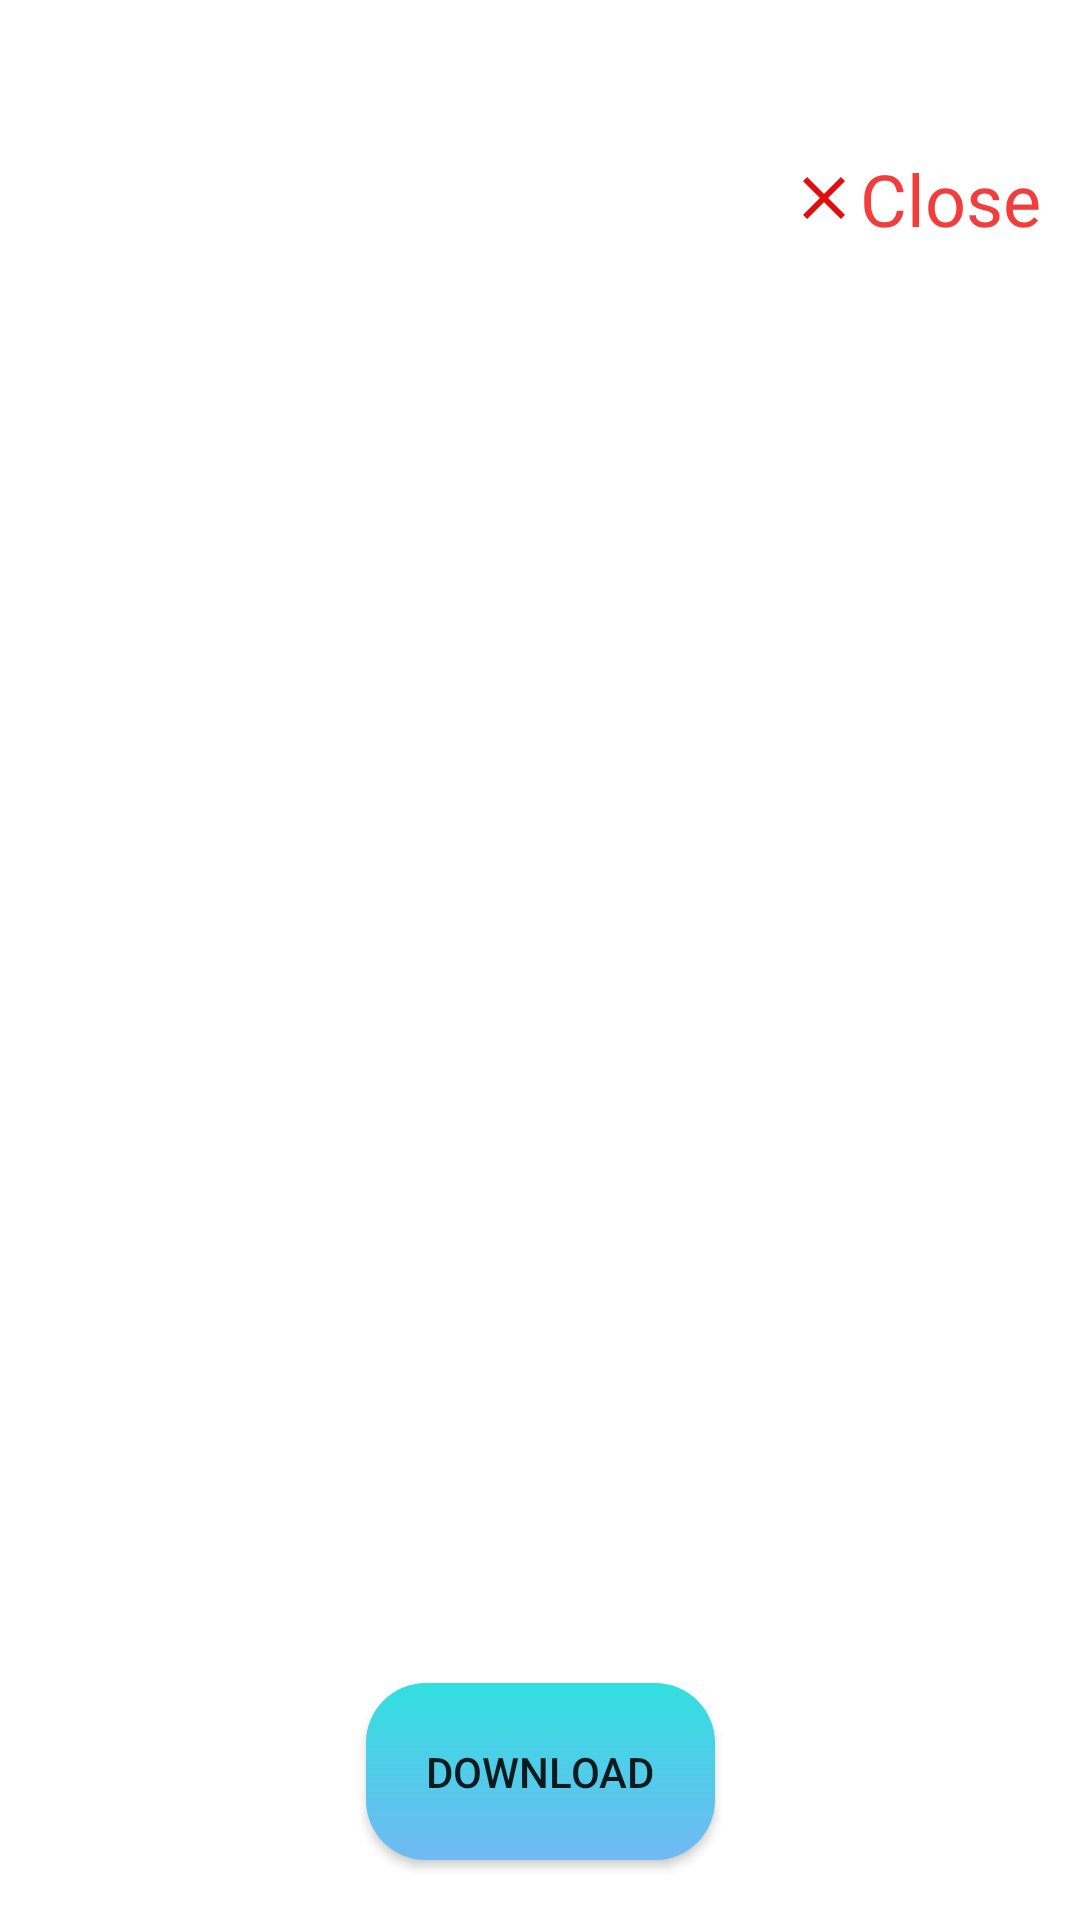

Write the Android layout XML for this screen, with the resource values it uses.
<!-- AndroidManifest.xml: activity theme AppTheme.FullScreen -->
<!-- res/layout/activity_image_show.xml -->
<?xml version="1.0" encoding="utf-8"?>
<androidx.constraintlayout.widget.ConstraintLayout xmlns:android="http://schemas.android.com/apk/res/android"
    xmlns:app="http://schemas.android.com/apk/res-auto"
    xmlns:tools="http://schemas.android.com/tools"
    android:layout_width="match_parent"
    android:background="@color/white"
    android:layout_height="match_parent"
    tools:context=".explore.ImageShowActivity">

    <com.airbnb.lottie.LottieAnimationView
        android:id="@+id/lottieAnimationViewsaveImage"
        android:layout_width="wrap_content"
        android:layout_height="wrap_content"
        android:layout_centerHorizontal="true"
        android:elevation="10dp"
        android:visibility="gone"
        app:layout_constraintBottom_toBottomOf="parent"
        app:layout_constraintEnd_toEndOf="parent"
        app:layout_constraintTop_toTopOf="parent"
        app:lottie_autoPlay="true"
        app:lottie_rawRes="@raw/saved"
        app:lottie_speed="1.5" />

    <TextView
        android:id="@+id/textCloseImage"
        android:layout_width="wrap_content"
        android:layout_height="wrap_content"
        android:text="Close"
        android:drawableStart="@drawable/ic_baseline_close_24"
        android:fontFamily="@font/castoro"
        android:layout_marginEnd="13dp"
        android:layout_marginTop="50dp"
        android:elevation="50dp"
        android:textColor="#F23D3D"
        android:textSize="24sp"
        app:layout_constraintEnd_toEndOf="parent"
        app:layout_constraintTop_toTopOf="@id/imagePexelsApi" />

    <ImageView

        android:id="@+id/imagePexelsApi"
        android:layout_width="match_parent"
        android:layout_height="0dp"
        android:scaleType="fitXY"
        app:layout_constraintHorizontal_weight="1"
        app:layout_constraintBottom_toBottomOf="parent"
        app:layout_constraintEnd_toEndOf="parent"
        app:layout_constraintStart_toStartOf="parent"
        app:layout_constraintTop_toTopOf="parent"
        tools:srcCompat="@tools:sample/avatars" />

    <androidx.appcompat.widget.AppCompatButton
        android:id="@+id/btnDownloadImage"
        android:layout_width="wrap_content"
        android:layout_height="wrap_content"
        android:text="Download"
        android:layout_margin="20dp"
        android:padding="20dp"
        android:background="@drawable/button_sign"
        app:layout_constraintBottom_toBottomOf="parent"
        app:layout_constraintEnd_toEndOf="parent"
        app:layout_constraintStart_toStartOf="parent" />
</androidx.constraintlayout.widget.ConstraintLayout>
<!-- resources referenced by this layout -->
<resources>
  <color name="white">#FFFFFFFF</color>
  <!-- drawable button_sign (drawable-v24) -->
  <?xml version="1.0" encoding="utf-8"?>
  <shape xmlns:android="http://schemas.android.com/apk/res/android"
      android:shape="rectangle"
      >
      <gradient
          android:startColor="#71B9F3"
          android:type="linear"
          android:endColor="#31DFDF"
          android:angle="90"
          />
      <corners
          android:radius="20dp"/>
  
  
  </shape>
  <!-- drawable ic_baseline_close_24 (drawable-v24) -->
  <vector android:height="24dp" android:tint="#E20D0D"
      android:viewportHeight="24" android:viewportWidth="24"
      android:width="24dp" xmlns:android="http://schemas.android.com/apk/res/android">
      <path android:fillColor="@android:color/white" android:pathData="M19,6.41L17.59,5 12,10.59 6.41,5 5,6.41 10.59,12 5,17.59 6.41,19 12,13.41 17.59,19 19,17.59 13.41,12z"/>
  </vector>
  <style name="AppTheme.FullScreen" parent="Theme.AppCompat.Light.NoActionBar">
          <item name="android:windowTranslucentStatus">true</item>
          
      </style>
</resources>
